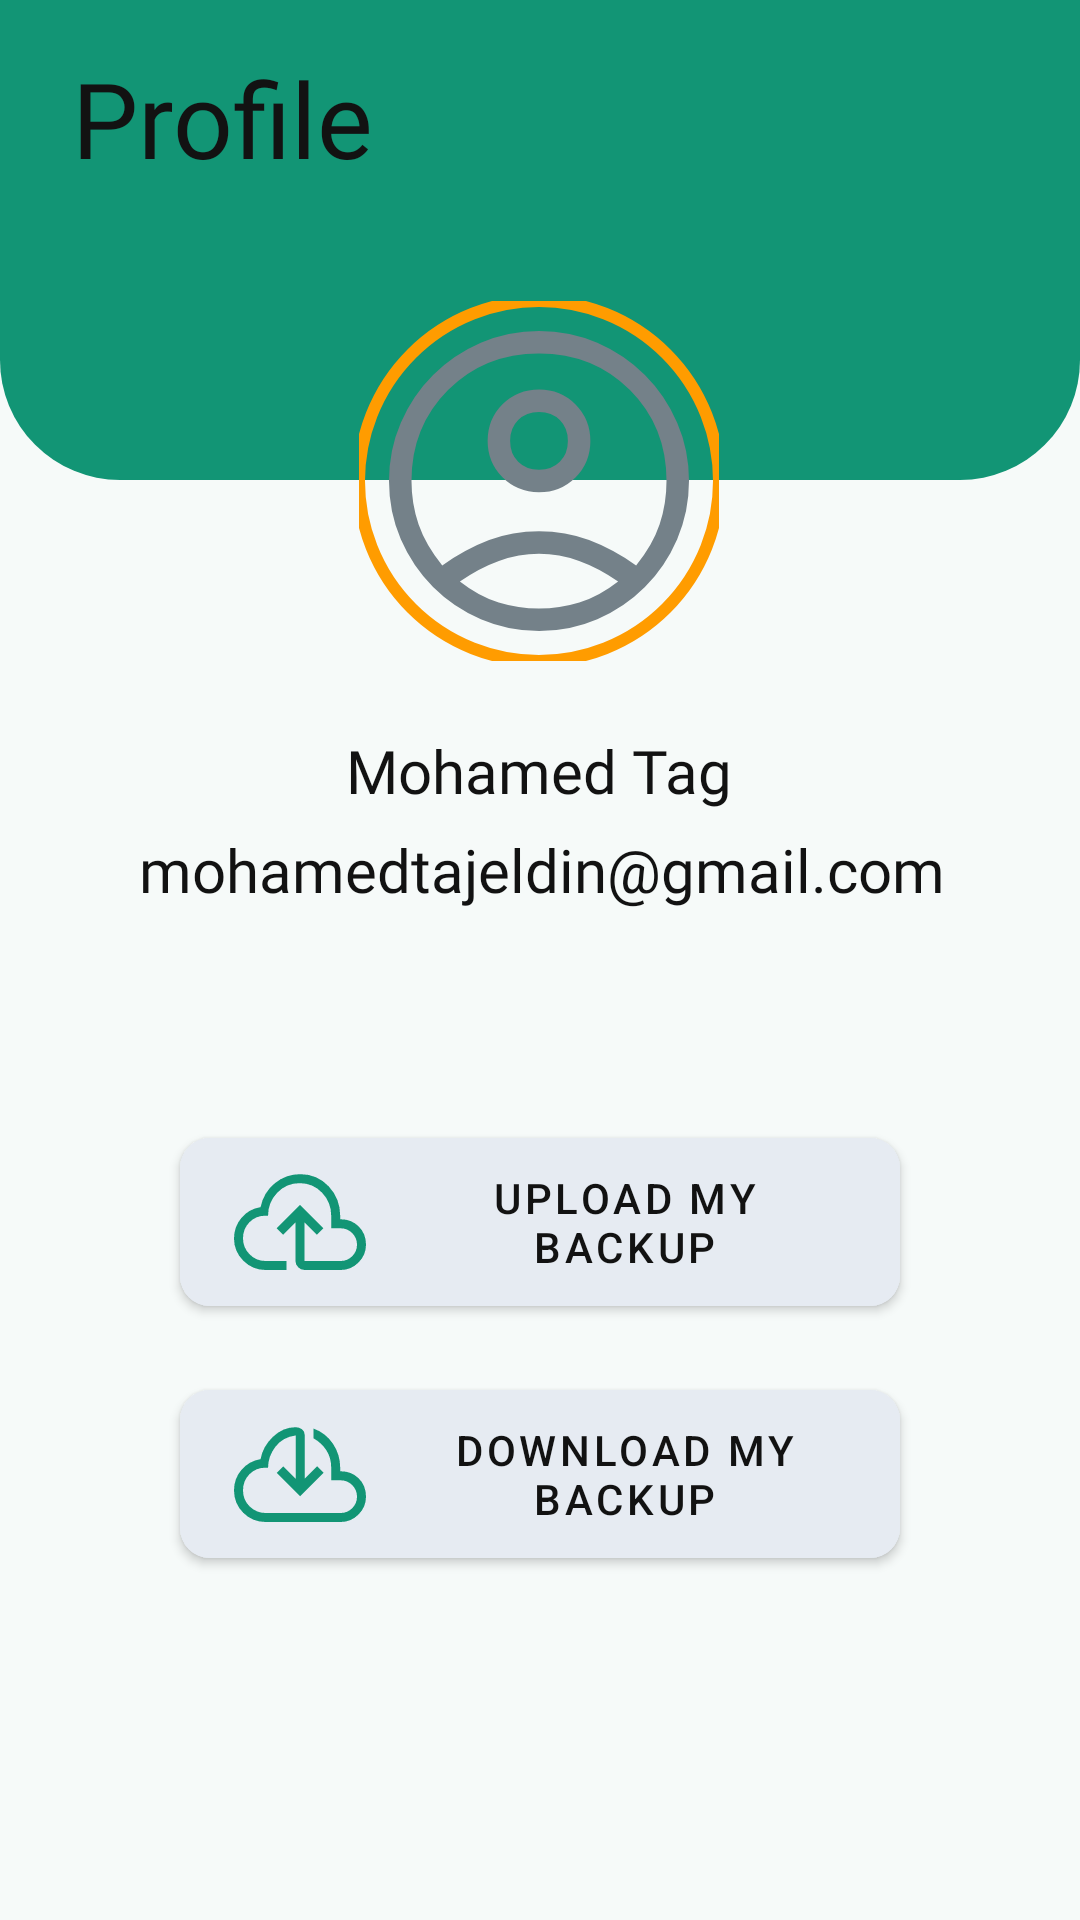

Here is an Android app screen rendered from its layout file. Give the layout XML and the strings, colors and styles it references.
<!-- AndroidManifest.xml: application theme Theme.TestAuth -->
<!-- res/layout/fragment_profile.xml -->
<?xml version="1.0" encoding="utf-8"?>
<androidx.constraintlayout.widget.ConstraintLayout xmlns:android="http://schemas.android.com/apk/res/android"
    xmlns:app="http://schemas.android.com/apk/res-auto"
    xmlns:tools="http://schemas.android.com/tools"
    android:layout_width="match_parent"
    android:layout_height="match_parent"
    android:background="@color/backGroundPages"
    tools:context=".ui.profile.ProfileFragment">

    <View
        android:id="@+id/view"
        android:layout_width="match_parent"
        android:layout_height="160dp"
        android:background="@drawable/profile_shape"
        app:layout_constraintEnd_toEndOf="parent"
        app:layout_constraintStart_toStartOf="parent"
        app:layout_constraintTop_toTopOf="parent" />

    <com.google.android.material.imageview.ShapeableImageView
        android:id="@+id/profile_image"
        android:layout_width="120dp"
        android:layout_height="120dp"
        android:layout_marginTop="-60dp"
        android:src="@drawable/profile"
        app:layout_constraintEnd_toEndOf="parent"
        app:layout_constraintHorizontal_bias="0.498"
        app:layout_constraintStart_toStartOf="parent"
        app:layout_constraintTop_toBottomOf="@+id/view"
        app:shapeAppearanceOverlay="@style/CircleImageView"
        app:strokeColor="@color/MyYellow"
        app:strokeWidth="4dp" />

    <TextView
        android:layout_width="wrap_content"
        android:layout_height="wrap_content"
        android:layout_marginStart="24dp"
        android:layout_marginTop="16dp"
        android:fontFamily="@font/poppinsblack"
        android:text="Profile"
        android:textColor="@color/MyBlack"
        android:textSize="35sp"
        app:layout_constraintStart_toStartOf="parent"
        app:layout_constraintTop_toTopOf="parent" />


    <TextView
        android:id="@+id/profileName"
        android:layout_width="wrap_content"
        android:layout_height="wrap_content"
        android:layout_marginTop="23dp"
        android:fontFamily="@font/poppinsregular"
        android:text="Mohamed Tag"
        android:textColor="@color/MyBlack"
        android:textSize="20sp"
        app:layout_constraintEnd_toEndOf="parent"
        app:layout_constraintHorizontal_bias="0.498"
        app:layout_constraintStart_toStartOf="parent"
        app:layout_constraintTop_toBottomOf="@+id/profile_image" />

    <TextView
        android:id="@+id/profileEmailName"
        android:layout_width="wrap_content"
        android:layout_height="wrap_content"
        android:layout_marginTop="6dp"
        android:fontFamily="@font/poppinsregular"
        android:text="mohamedtajeldin@gmail.com"
        android:textColor="@color/MyBlack"
        android:textSize="20sp"
        app:layout_constraintEnd_toEndOf="parent"
        app:layout_constraintHorizontal_bias="0.506"
        app:layout_constraintStart_toStartOf="parent"
        app:layout_constraintTop_toBottomOf="@+id/profileName" />


    

    <com.google.android.material.button.MaterialButton
        android:id="@+id/uploadBackupBtn"
        android:layout_width="0dp"
        android:layout_height="wrap_content"
        android:layout_marginStart="60dp"
        android:layout_marginTop="70dp"
        android:layout_marginEnd="60dp"
        android:backgroundTint="@color/lidght_gray"
        android:elevation="50dp"
        android:text="Upload My Backup"
        android:textColor="@color/MyBlack"
        app:cornerRadius="10sp"
        app:icon="@drawable/cloudupload"
        app:iconTint="@color/PrimaryColor"
        app:layout_constraintEnd_toEndOf="parent"
        app:layout_constraintHorizontal_bias="0.0"
        app:layout_constraintStart_toStartOf="parent"
        app:layout_constraintTop_toBottomOf="@+id/profileEmailName" />

    <com.google.android.material.button.MaterialButton
        android:id="@+id/downloadBackupBtn"
        android:layout_width="0dp"
        android:layout_height="wrap_content"
        android:backgroundTint="@color/lidght_gray"
        android:elevation="50dp"
        android:layout_marginStart="60dp"
        android:layout_marginEnd="60dp"
        android:text="Download My Backup"
        android:textColor="@color/MyBlack"
        app:cornerRadius="10sp"
        app:icon="@drawable/clouddownload"
        app:iconTint="@color/PrimaryColor"
        app:layout_constraintStart_toStartOf="parent"
        app:layout_constraintEnd_toEndOf="parent"
        app:layout_constraintTop_toBottomOf="@id/uploadBackupBtn"
        android:layout_marginTop="16dp" />

    
    <TextView
        android:id="@+id/logoutBackupBtn"
        android:layout_width="0dp"
        android:layout_height="wrap_content"
        android:layout_marginTop="116dp"
        android:backgroundTint="@color/lidght_gray"
        android:clickable="true"
        android:elevation="50dp"
        android:focusable="true"
        android:gravity="center"
        android:text="Logout"
        android:textColor="@color/logout"
        app:iconTint="@color/logout"
        app:layout_constraintBottom_toBottomOf="parent"
        app:layout_constraintEnd_toEndOf="parent"
        app:layout_constraintHorizontal_bias="0.0"
        app:layout_constraintStart_toStartOf="parent"
        app:layout_constraintTop_toBottomOf="@+id/downloadBackupBtn"
        app:layout_constraintVertical_bias="0.0" />

</androidx.constraintlayout.widget.ConstraintLayout>
<!-- resources referenced by this layout -->
<resources>
  <color name="MyBlack">#121212</color>
  <color name="MyYellow">#FF9C00</color>
  <color name="PrimaryColor">#129575</color>
  <color name="backGroundPages">#F6FAF9</color>
  <color name="lidght_gray">#E6EBF2</color>
  <color name="logout">#FF0000</color>
  <!-- drawable clouddownload (drawable) -->
  <vector xmlns:android="http://schemas.android.com/apk/res/android"
      android:width="48dp"
      android:height="48dp"
      android:viewportWidth="960"
      android:viewportHeight="960">
    <path
        android:pathData="M251,800q-88,0 -149.5,-61.5T40,589q0,-79 50.5,-137.5T217,381q15,-84 82,-148.5T451,168q24,0 42,13.5t18,36.5v294l83,-83 43,43 -156,156 -156,-156 43,-43 83,83v-289q-86,11 -135,75.5T267,438h-19q-61,0 -104.5,43T100,589q0,65 45,108t106,43h500q45,0 77,-32t32,-77q0,-45 -32,-77t-77,-32h-63v-84q0,-68 -33,-117.5T570,242v-65q81,29 129.5,101T748,438v24q72,-2 122,46t50,123q0,69 -50,119t-119,50L251,800ZM480,453Z"
        android:fillColor="#FFFFFF"/>
  </vector>
  <!-- drawable cloudupload (drawable) -->
  <vector xmlns:android="http://schemas.android.com/apk/res/android"
      android:width="48dp"
      android:height="48dp"
      android:viewportWidth="960"
      android:viewportHeight="960">
    <path
        android:pathData="M250,800q-86,0 -148,-62T40,590q0,-78 49.5,-137.5T217,381q20,-97 94,-158.5T482,161q113,0 189.5,81.5T748,438v24q72,-2 122,46.5T920,631q0,69 -50,119t-119,50L510,800q-24,0 -42,-18t-18,-42v-258l-83,83 -43,-43 156,-156 156,156 -43,43 -83,-83v258h241q45,0 77,-32t32,-77q0,-45 -32,-77t-77,-32h-63v-84q0,-89 -60.5,-153T478,221q-89,0 -150,64t-61,153h-19q-62,0 -105,43.5T100,589q0,62 43.93,106.5T250,740h140v60L250,800ZM480,510Z"
        android:fillColor="#FFFFFF"/>
  </vector>
  <!-- drawable profile_shape (drawable) -->
  <?xml version="1.0" encoding="utf-8"?>
  <shape xmlns:android="http://schemas.android.com/apk/res/android"
      android:shape="rectangle">
      <solid android:color="@color/PrimaryColor"/>
      <corners android:bottomLeftRadius="40dp" android:bottomRightRadius="40dp"/>
  
  </shape>
  <style name="CircleImageView">
          <item name="cornerFamily">rounded</item>
          <item name="cornerSize">50%</item>
      </style>
  <style name="Theme.TestAuth" parent="Theme.MaterialComponents.DayNight.NoActionBar">
          
          <item name="colorPrimary">@color/PrimaryColor</item>
          <item name="colorPrimaryVariant">@color/PrimaryColor</item>
          <item name="colorOnPrimary">@color/white</item>
          
          <item name="colorSecondary">@color/teal_200</item>
          <item name="colorSecondaryVariant">@color/teal_700</item>
          <item name="colorOnSecondary">@color/black</item>
          
          <item name="android:statusBarColor">?attr/colorPrimaryVariant</item>
          
      </style>
  <color name="white">#FFFFFFFF</color>
  <color name="teal_200">#FF03DAC5</color>
  <color name="teal_700">#FF018786</color>
  <color name="black">#FF000000</color>
</resources>
